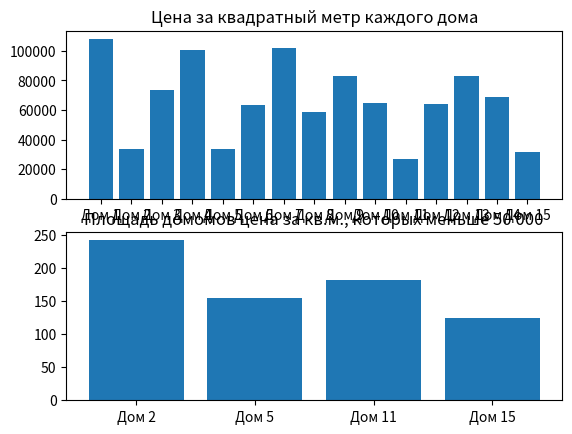

Recreate this plot in Python.
#Задача №2______________________________________________________________

import matplotlib.pyplot as plt
import random

homes = 15
def house_prices(homes):
    house_prices = []
    for _ in range(homes):
        price = random.randint(3000000, 20000000)
        house_prices.append(price)
    return house_prices
   
def area_houses(homes):
    area_houses = []
    for _ in range(homes):
        area = random.randint(100, 300)
        area_houses.append(area)
    return area_houses

def all_home(homes):
    all_home = []
    for i in range(homes):
        all_home.append(f'Дом {i+1}')
    return all_home

def square_meter_price_l(homes, house_prices,area_houses):
    square_meter_price_list = []
    for i in range(homes):
        square_meter_price = house_prices[i]//area_houses[i]
        square_meter_price_list.append(square_meter_price)
    return square_meter_price_list

def homes_50000(homes, square_meter_price_list):
    homes_50000 = []
    for i in range(homes):
        if square_meter_price_list[i] < 50000:
            homes_50000.append(f'Дом {i+1}')
    return homes_50000

def area_50000(homes, square_meter_price_list,area_houses):
    area_50000 =[]
    for i in range(homes):
        if square_meter_price_list[i] < 50000:
            area_50000.append(area_houses[i])
    return area_50000

house_pric = house_prices(homes)
area_hous = area_houses(homes)
all_h = all_home(homes)
smpl = square_meter_price_l(homes, house_pric, area_hous)
print(smpl)
h_50000 = homes_50000(homes, smpl)
a_50000 = area_50000(homes, smpl,area_hous)


ax = plt.subplot(2, 1, 1)
ax.set_title('Цена за квадратный метр каждого дома')
plt.bar(all_h, smpl)
ax = plt.subplot(2, 1, 2)
ax.set_title('Площадь домомов цена за кв.м., которых меньше 50 000')
plt.bar(h_50000, a_50000)
plt.show()

